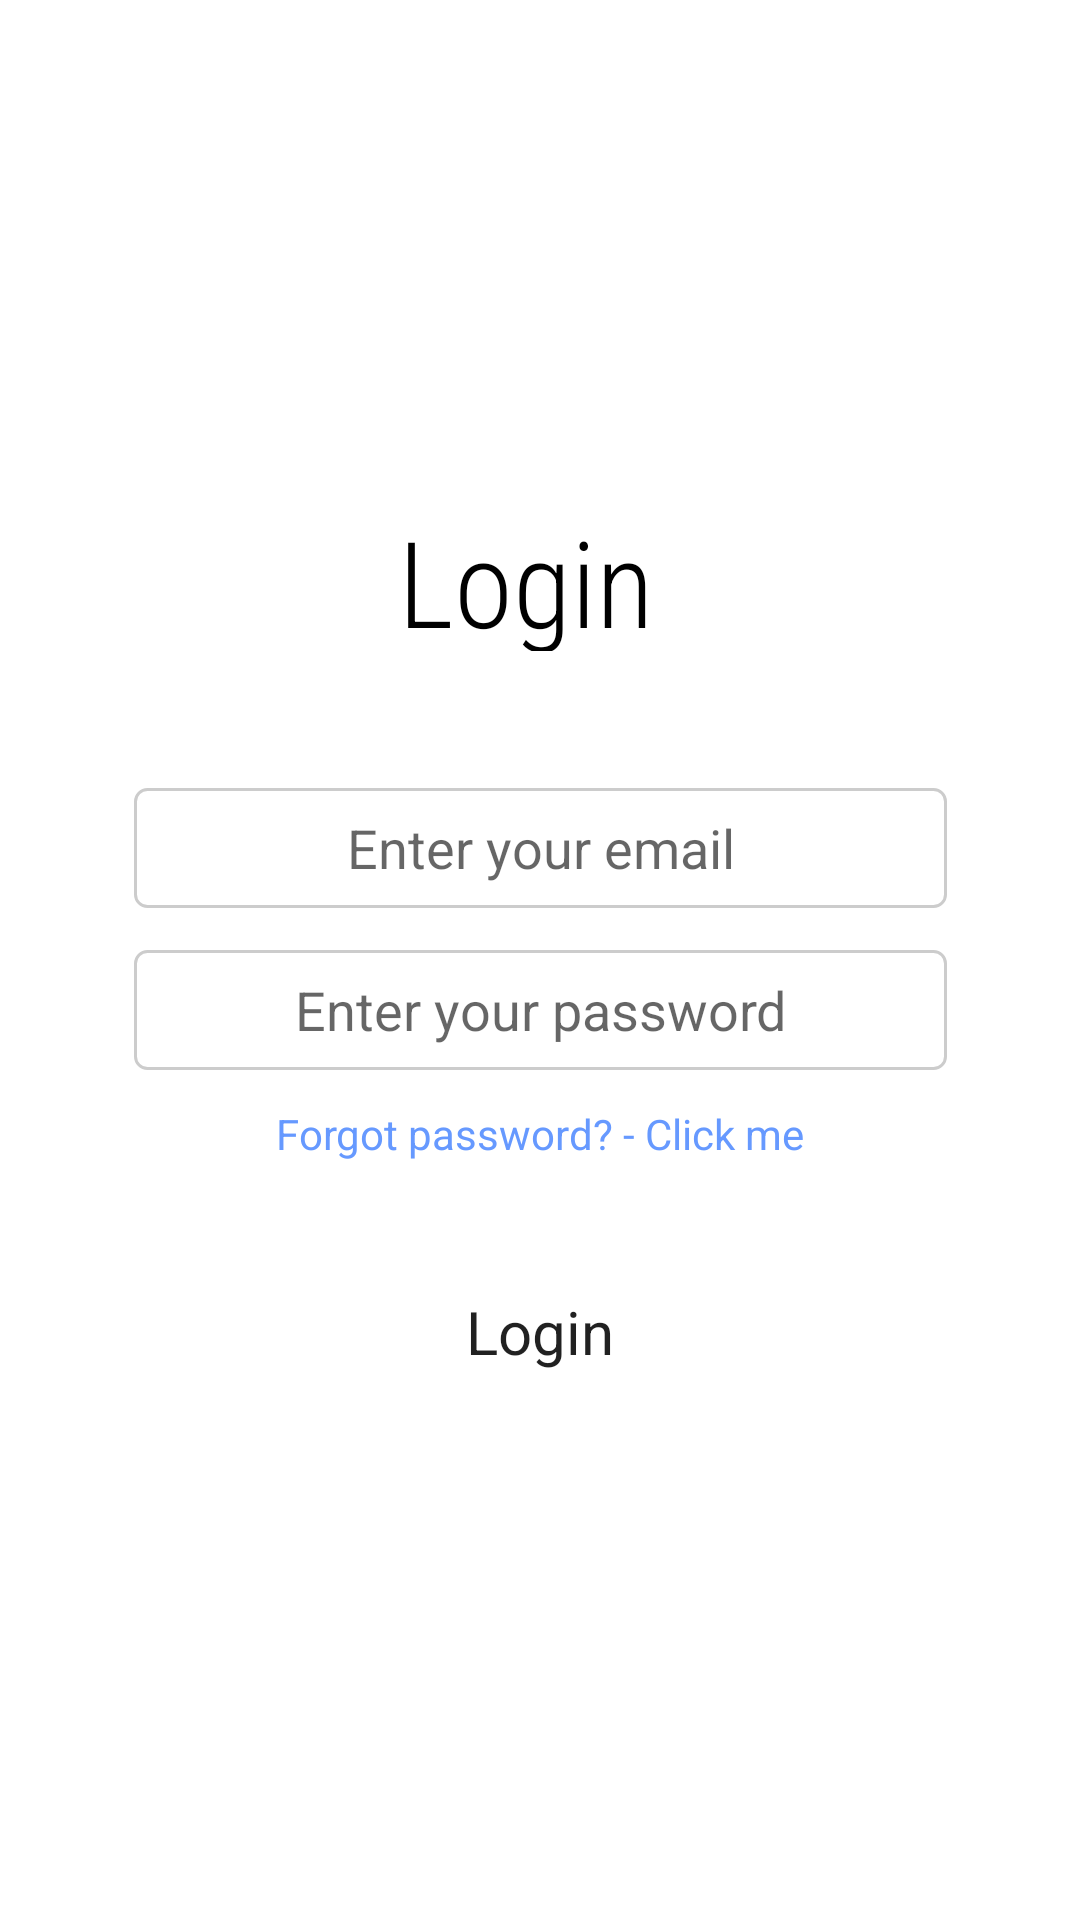

Reconstruct the res/layout file that produces this screen, plus the resources it refers to.
<!-- AndroidManifest.xml: application theme Theme.ExpenseTracker -->
<!-- res/layout/activity_login.xml -->
<?xml version="1.0" encoding="utf-8"?>
<androidx.constraintlayout.widget.ConstraintLayout xmlns:android="http://schemas.android.com/apk/res/android"
    xmlns:app="http://schemas.android.com/apk/res-auto"
    xmlns:tools="http://schemas.android.com/tools"
    android:layout_width="match_parent"
    android:layout_height="match_parent"
    android:background="@color/white"
    tools:context=".Login">

    <Button
        android:id="@+id/buttonSignin"
        android:layout_width="235dp"
        android:layout_height="44dp"
        android:background="@drawable/buttonshape"
        android:text="Login"
        android:textSize="20dp"
        android:fontFamily="sans-serif"
        android:textAllCaps="false"
        app:layout_constraintBottom_toBottomOf="parent"
        app:layout_constraintEnd_toEndOf="parent"
        app:layout_constraintStart_toStartOf="parent"
        app:layout_constraintTop_toTopOf="parent"
        app:layout_constraintVertical_bias="0.708" />


    <TextView
        android:layout_width="95dp"
        android:layout_height="50dp"
        android:fontFamily="sans-serif-condensed-light"
        android:text="Login"
        android:textColor="@color/black"
        android:textSize="40dp"
        app:layout_constraintBottom_toBottomOf="parent"
        app:layout_constraintEnd_toEndOf="parent"
        app:layout_constraintStart_toStartOf="parent"
        app:layout_constraintTop_toTopOf="parent"
        app:layout_constraintVertical_bias="0.283" />

    <EditText
        android:id="@+id/login_email"
        android:layout_width="271dp"
        android:layout_height="40dp"
        android:background="@drawable/inputbox"
        android:hint="Enter your email"
        android:textAlignment="center"
        android:inputType="textEmailAddress"
        app:layout_constraintBottom_toBottomOf="parent"
        app:layout_constraintEnd_toEndOf="parent"
        app:layout_constraintStart_toStartOf="parent"
        app:layout_constraintTop_toTopOf="parent"
        app:layout_constraintVertical_bias="0.438" />


    <EditText
        android:id="@+id/login_password"
        android:layout_width="271dp"
        android:layout_height="40dp"
        android:background="@drawable/inputbox"
        android:hint="Enter your password"
        android:inputType="textPassword"
        android:textAlignment="center"
        app:layout_constraintBottom_toBottomOf="parent"
        app:layout_constraintEnd_toEndOf="parent"
        app:layout_constraintStart_toStartOf="parent"
        app:layout_constraintTop_toTopOf="parent"
        app:layout_constraintVertical_bias="0.528" />

    <TextView
        android:id="@+id/forgotPassword"
        android:layout_width="302dp"
        android:layout_height="26dp"
        android:onClick="forgotPassword"
        android:text="Forgot password? - Click me"
        android:textAlignment="center"
        android:textColor="@color/button"
        android:textSize="14dp"
        app:layout_constraintBottom_toBottomOf="parent"
        app:layout_constraintEnd_toEndOf="parent"
        app:layout_constraintHorizontal_bias="0.495"
        app:layout_constraintStart_toStartOf="parent"
        app:layout_constraintTop_toTopOf="parent"
        app:layout_constraintVertical_bias="0.6" />


</androidx.constraintlayout.widget.ConstraintLayout>
<!-- resources referenced by this layout -->
<resources>
  <color name="black">#FF000000</color>
  <color name="button">#6699FF</color>
  <color name="white">#FFFFFFFF</color>
  <!-- drawable inputbox (drawable) -->
  <?xml version="1.0" encoding="utf-8"?>
  <shape xmlns:android="http://schemas.android.com/apk/res/android" android:shape="rectangle">
      <solid android:color="#FFFFFF"/>
      <stroke android:width="1dp" android:color="#CCCCCC"/>
      <corners android:radius="4dp"/>
  </shape>
  <style name="Theme.ExpenseTracker" parent="Theme.MaterialComponents.DayNight.DarkActionBar">
          
          <item name="colorPrimary">@color/button</item>
          <item name="colorPrimaryVariant">@color/purple_700</item>
          <item name="colorOnPrimary">@color/white</item>
          
          <item name="colorSecondary">@color/teal_200</item>
          <item name="colorSecondaryVariant">@color/teal_700</item>
          <item name="colorOnSecondary">@color/black</item>
          
          <item name="android:statusBarColor">?attr/colorPrimaryVariant</item>
          
      </style>
  <color name="purple_700">#FF3700B3</color>
  <color name="teal_200">#FF03DAC5</color>
  <color name="teal_700">#FF018786</color>
</resources>
